Labelled photos from "data", an image-classification folder in Flaviaa4/weather_rain_mlops. The possible labels are: cloudy, rainy, shiny, sunrise.

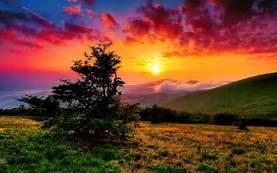
Label: sunrise

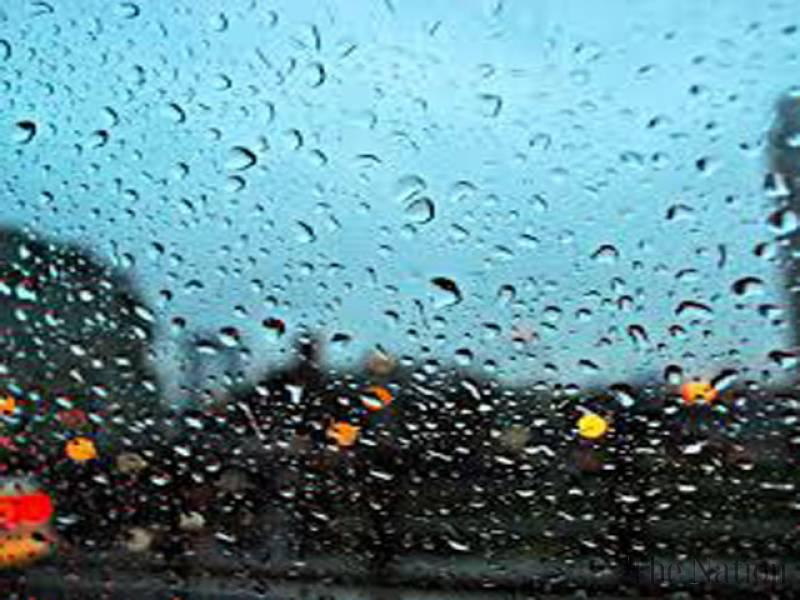
Label: rainy

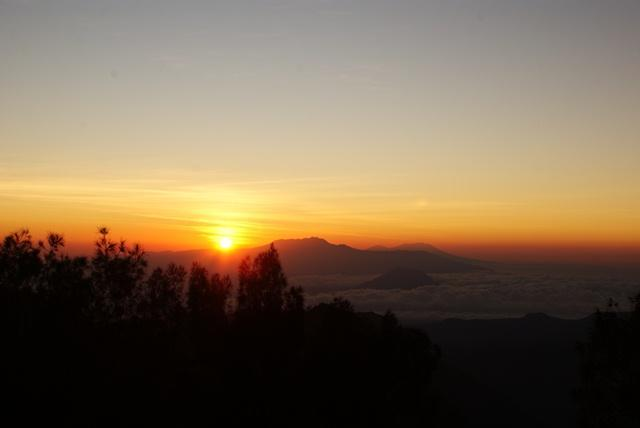
Label: sunrise

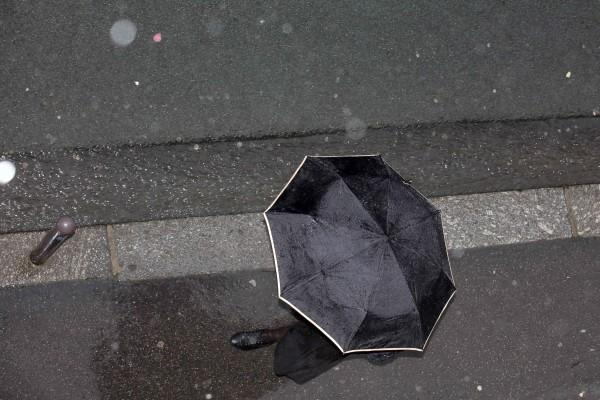
Label: rainy

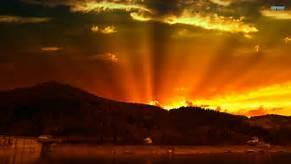
Label: sunrise
